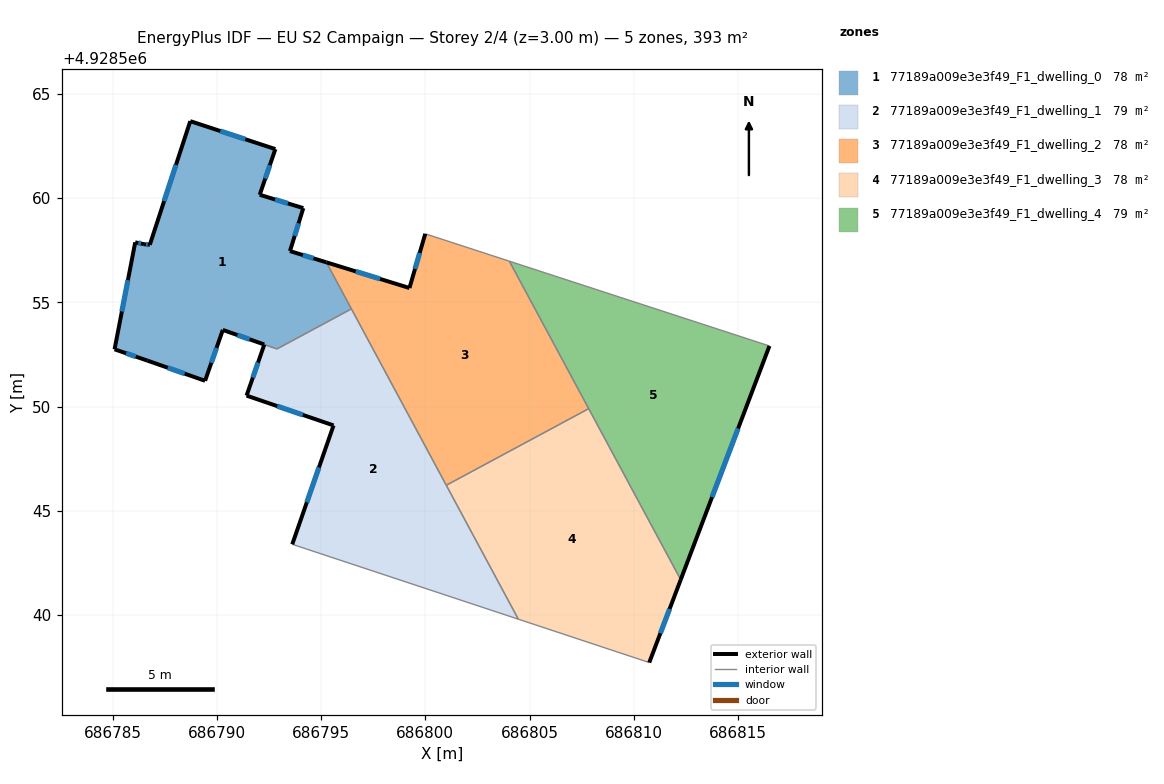
=== STOREY PLAN SPEC (per zone: floor XY polygon, exterior-wall plan segments, windows/doors) ===
zone 1: 77189a009e3e3f49_F1_dwelling_0  (78.4 m²)
  floor: (686796.45, 4928554.68) (686795.25, 4928556.92) (686793.51, 4928557.45) (686794.15, 4928559.51) (686792.06, 4928560.15) (686792.81, 4928562.34) (686788.73, 4928563.68) (686786.79, 4928557.75) (686786.51, 4928557.78) (686786.09, 4928557.87) (686785.10, 4928552.74) (686786.67, 4928552.20) (686789.44, 4928551.23) (686790.29, 4928553.67) (686792.88, 4928552.76)
  exterior wall: (686792.27, 4928552.98) – (686790.29, 4928553.67)  [2.1 m]
    window: (686791.57, 4928553.22) – (686790.99, 4928553.43)  [0.5 m²]
  exterior wall: (686790.29, 4928553.67) – (686789.44, 4928551.23)  [2.6 m]
    window: (686789.99, 4928552.81) – (686789.74, 4928552.10)  [0.7 m²]
  exterior wall: (686789.44, 4928551.23) – (686786.67, 4928552.20)  [2.9 m]
    window: (686788.46, 4928551.58) – (686787.65, 4928551.86)  [0.8 m²]
  exterior wall: (686786.67, 4928552.20) – (686785.10, 4928552.74)  [1.7 m]
    window: (686786.11, 4928552.39) – (686785.65, 4928552.55)  [0.4 m²]
  exterior wall: (686785.10, 4928552.74) – (686786.09, 4928557.87)  [5.2 m]
    window: (686785.45, 4928554.56) – (686785.74, 4928556.06)  [1.4 m²]
  exterior wall: (686786.09, 4928557.87) – (686786.51, 4928557.78)  [0.4 m]
    window: (686786.24, 4928557.84) – (686786.36, 4928557.82)  [0.1 m²]
  exterior wall: (686786.51, 4928557.78) – (686786.79, 4928557.75)  [0.3 m]
    window: (686786.61, 4928557.77) – (686786.69, 4928557.76)  [0.1 m²]
  exterior wall: (686786.79, 4928557.75) – (686788.73, 4928563.68)  [6.2 m]
    window: (686787.47, 4928559.85) – (686788.04, 4928561.59)  [1.6 m²]
  exterior wall: (686788.73, 4928563.68) – (686792.81, 4928562.34)  [4.3 m]
    window: (686790.17, 4928563.21) – (686791.37, 4928562.82)  [1.1 m²]
  exterior wall: (686792.81, 4928562.34) – (686792.06, 4928560.15)  [2.3 m]
    window: (686792.54, 4928561.57) – (686792.32, 4928560.93)  [0.6 m²]
  exterior wall: (686792.06, 4928560.15) – (686794.15, 4928559.51)  [2.2 m]
    window: (686792.80, 4928559.93) – (686793.41, 4928559.74)  [0.6 m²]
  exterior wall: (686794.15, 4928559.51) – (686793.51, 4928557.45)  [2.2 m]
    window: (686793.92, 4928558.79) – (686793.73, 4928558.18)  [0.6 m²]
  exterior wall: (686793.51, 4928557.45) – (686795.25, 4928556.92)  [1.8 m]
    window: (686794.12, 4928557.26) – (686794.64, 4928557.11)  [0.5 m²]
  interior walls: 3
zone 2: 77189a009e3e3f49_F1_dwelling_1  (78.9 m²)
  floor: (686804.46, 4928539.80) (686796.45, 4928554.68) (686792.88, 4928552.76) (686792.28, 4928552.97) (686791.43, 4928550.52) (686795.60, 4928549.09) (686793.62, 4928543.39)
  exterior wall: (686793.62, 4928543.39) – (686795.60, 4928549.09)  [6.0 m]
    window: (686794.32, 4928545.41) – (686794.90, 4928547.08)  [1.6 m²]
  exterior wall: (686795.60, 4928549.09) – (686791.43, 4928550.52)  [4.4 m]
    window: (686794.12, 4928549.60) – (686792.90, 4928550.02)  [1.1 m²]
  exterior wall: (686791.43, 4928550.52) – (686792.28, 4928552.97)  [2.6 m]
    window: (686791.73, 4928551.39) – (686791.98, 4928552.11)  [0.7 m²]
  interior walls: 5
zone 3: 77189a009e3e3f49_F1_dwelling_2  (78.4 m²)
  floor: (686807.83, 4928549.90) (686804.03, 4928556.97) (686800.00, 4928558.28) (686799.24, 4928555.68) (686795.25, 4928556.92) (686801.00, 4928546.22)
  exterior wall: (686799.24, 4928555.68) – (686800.00, 4928558.28)  [2.7 m]
    window: (686799.51, 4928556.60) – (686799.73, 4928557.36)  [0.7 m²]
  exterior wall: (686795.25, 4928556.92) – (686799.24, 4928555.68)  [4.2 m]
    window: (686796.66, 4928556.48) – (686797.83, 4928556.12)  [1.1 m²]
  interior walls: 5
zone 4: 77189a009e3e3f49_F1_dwelling_3  (78.4 m²)
  floor: (686810.74, 4928537.72) (686812.24, 4928541.70) (686807.83, 4928549.90) (686801.00, 4928546.22) (686804.46, 4928539.80)
  exterior wall: (686812.24, 4928541.70) – (686810.74, 4928537.72)  [4.2 m]
    window: (686811.71, 4928540.29) – (686811.27, 4928539.13)  [1.1 m²]
  interior walls: 4
zone 5: 77189a009e3e3f49_F1_dwelling_4  (78.5 m²)
  floor: (686812.24, 4928541.70) (686816.50, 4928552.91) (686804.03, 4928556.97)
  exterior wall: (686816.50, 4928552.91) – (686812.24, 4928541.70)  [12.0 m]
    window: (686815.00, 4928548.95) – (686813.75, 4928545.66)  [3.1 m²]
  interior walls: 3

=== DERIVED (storey summary) ===
Building: EU S2 Campaign
Storey: 2 of 4  (floor level z = 3.00 m)
Storey gross floor area: 392.7 m²
Zones on this storey: 5
  - 77189a009e3e3f49_F1_dwelling_0: floor 78.4 m²; exterior wall 34.2 m (102.7 m²); 13 window(s) 8.8 m²; WWR 8.6%
  - 77189a009e3e3f49_F1_dwelling_1: floor 78.9 m²; exterior wall 13.0 m (39.1 m²); 3 window(s) 3.4 m²; WWR 8.6%
  - 77189a009e3e3f49_F1_dwelling_2: floor 78.4 m²; exterior wall 6.9 m (20.6 m²); 2 window(s) 1.8 m²; WWR 8.6%
  - 77189a009e3e3f49_F1_dwelling_3: floor 78.4 m²; exterior wall 4.2 m (12.7 m²); 1 window(s) 1.1 m²; WWR 8.6%
  - 77189a009e3e3f49_F1_dwelling_4: floor 78.5 m²; exterior wall 12.0 m (36.0 m²); 1 window(s) 3.1 m²; WWR 8.6%
Zone adjacency (shared interzone walls):
  - 77189a009e3e3f49_F1_dwelling_0 ↔ 77189a009e3e3f49_F1_dwelling_1
  - 77189a009e3e3f49_F1_dwelling_0 ↔ 77189a009e3e3f49_F1_dwelling_2
  - 77189a009e3e3f49_F1_dwelling_1 ↔ 77189a009e3e3f49_F1_dwelling_2
  - 77189a009e3e3f49_F1_dwelling_1 ↔ 77189a009e3e3f49_F1_dwelling_3
  - 77189a009e3e3f49_F1_dwelling_2 ↔ 77189a009e3e3f49_F1_dwelling_3
  - 77189a009e3e3f49_F1_dwelling_2 ↔ 77189a009e3e3f49_F1_dwelling_4
  - 77189a009e3e3f49_F1_dwelling_3 ↔ 77189a009e3e3f49_F1_dwelling_4